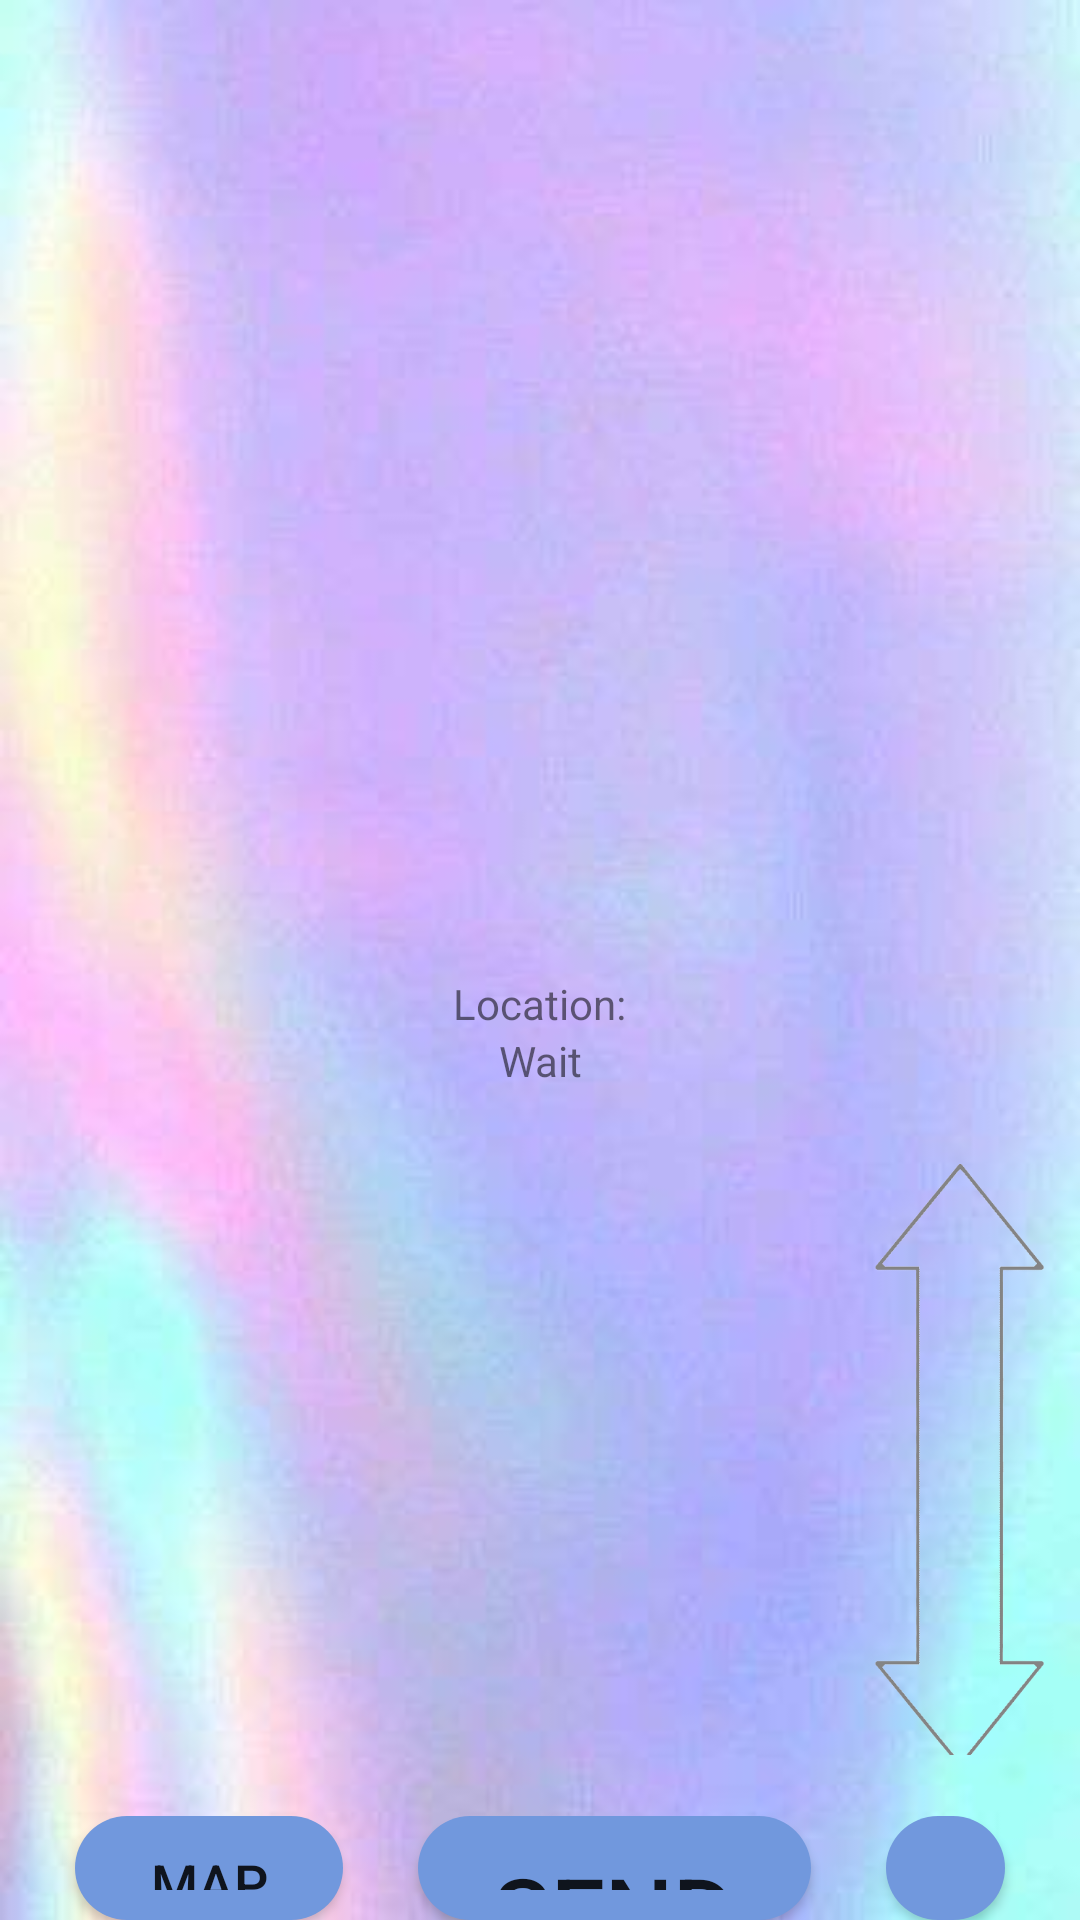

Produce the Android XML layout that renders to this screen, including the resource entries it uses.
<!-- AndroidManifest.xml: application theme Theme.MapGoogle -->
<!-- res/layout/activity_home.xml -->
<?xml version="1.0" encoding="utf-8"?>
<LinearLayout xmlns:android="http://schemas.android.com/apk/res/android"
    xmlns:app="http://schemas.android.com/apk/res-auto"
    xmlns:tools="http://schemas.android.com/tools"
    android:layout_width="match_parent"
    android:layout_height="match_parent"
    android:background="@drawable/bg"
    android:orientation="vertical"
    tools:context=".HomeActivity">

    <androidx.appcompat.widget.AppCompatImageView
        android:id="@+id/iv_image"
        android:layout_marginTop="50dp"
        android:layout_width="250dp"
        android:layout_height="250dp"
        android:layout_gravity="center_horizontal"
        android:scaleType="centerCrop"
        app:srcCompat="@drawable/images" />


    <TextView

        android:layout_marginTop="25dp"
        android:id="@+id/textView2"
        android:layout_gravity="center_horizontal"
        android:layout_width="wrap_content"
        android:layout_height="wrap_content"
        android:text="Location:"
        android:textAlignment="center" />
    <TextView
        android:layout_marginBottom="25dp"
        android:id="@+id/textView"
        android:layout_gravity="center_horizontal"
        android:layout_width="wrap_content"
        android:layout_height="wrap_content"
        android:text="Wait"
        android:textAlignment="center" />

    <LinearLayout
        android:layout_width="match_parent"
        android:layout_height="197dp"
        android:gravity="center"
        android:orientation="horizontal">

        <ListView
            android:id="@+id/listView1"
            android:layout_width="260dp"
            android:layout_height="200dp"
            android:layout_marginRight="20dp"
            android:layout_gravity="center_horizontal"
            >

        </ListView>

        <androidx.appcompat.widget.AppCompatImageView
            android:id="@+id/iv_image2"
            android:layout_width="58dp"
            android:layout_height="201dp"
            android:layout_gravity="center_horizontal"
            android:layout_marginTop="50dp"
            android:scaleType="centerCrop"
            app:srcCompat="@drawable/scrolling" />

    </LinearLayout>

    <TextView xmlns:android="http://schemas.android.com/apk/res/android"
        android:id="@+id/Row"
        android:layout_width="wrap_content"
        android:layout_height="wrap_content"
        android:textSize="15sp"></TextView>

    <LinearLayout
        android:layout_width="match_parent"
        android:layout_height="match_parent"
        android:gravity="center"
        android:orientation="horizontal">

        <Button
            android:id="@+id/btn_map"
            android:layout_width="wrap_content"
            android:layout_height="wrap_content"
            android:background="@drawable/rounded_button"
            android:layout_gravity="center_vertical"
            android:layout_marginRight="25dp"
            android:layout_marginLeft="25dp"
            android:minWidth="32dp"
            android:text="Map"
            android:textSize="18dp" />

        <Button
            android:id="@+id/btn_send"
            android:layout_width="wrap_content"
            android:layout_height="wrap_content"
            android:background="@drawable/rounded_button"
            android:minWidth="32dp"
            android:layout_marginRight="25dp"
            android:text="Send"
            android:textSize="32dp" />

        <Button
            android:id="@+id/btn_camera"
            android:layout_width="wrap_content"
            android:layout_height="wrap_content"
            android:background="@drawable/rounded_button"
            android:layout_marginRight="25dp"
            android:text="Camera"
            android:textSize="12dp" />
    </LinearLayout>
</LinearLayout>
<!-- resources referenced by this layout -->
<resources>
  <!-- drawable bg: jpg bitmap (drawable, 8256 bytes) -->
  <!-- drawable rounded_button (drawable) -->
  <?xml version="1.0" encoding="utf-8"?>
  <shape xmlns:android="http://schemas.android.com/apk/res/android"
      android:shape="rectangle">
  
      <corners android:radius="25dp"/>
  
      <solid android:color="#7198DD"/>
      <padding
  
          android:bottom="10dp"
          android:left="25dp"
          android:right="25dp"
          android:top="10dp"/>
  
  </shape>
  <!-- drawable scrolling: png bitmap (drawable, 39301 bytes) -->
  <style name="Theme.MapGoogle" parent="Theme.MaterialComponents.DayNight.DarkActionBar">
          
          <item name="colorPrimary">@color/purple_500</item>
          <item name="colorPrimaryVariant">@color/purple_700</item>
          <item name="colorOnPrimary">@color/white</item>
          
          <item name="colorSecondary">@color/teal_200</item>
          <item name="colorSecondaryVariant">@color/teal_700</item>
          <item name="colorOnSecondary">@color/black</item>
          
          <item name="android:statusBarColor">?attr/colorPrimaryVariant</item>
          
      </style>
  <!-- not gathered from this repository: default colours our renderer supplied (Android Studio template values) -->
  <color name="purple_500">#FF6200EE</color>
  <color name="purple_700">#FF3700B3</color>
  <color name="teal_200">#FF03DAC5</color>
  <color name="teal_700">#FF018786</color>
  <color name="black">#FF000000</color>
  <color name="white">#FFFFFFFF</color>
</resources>
